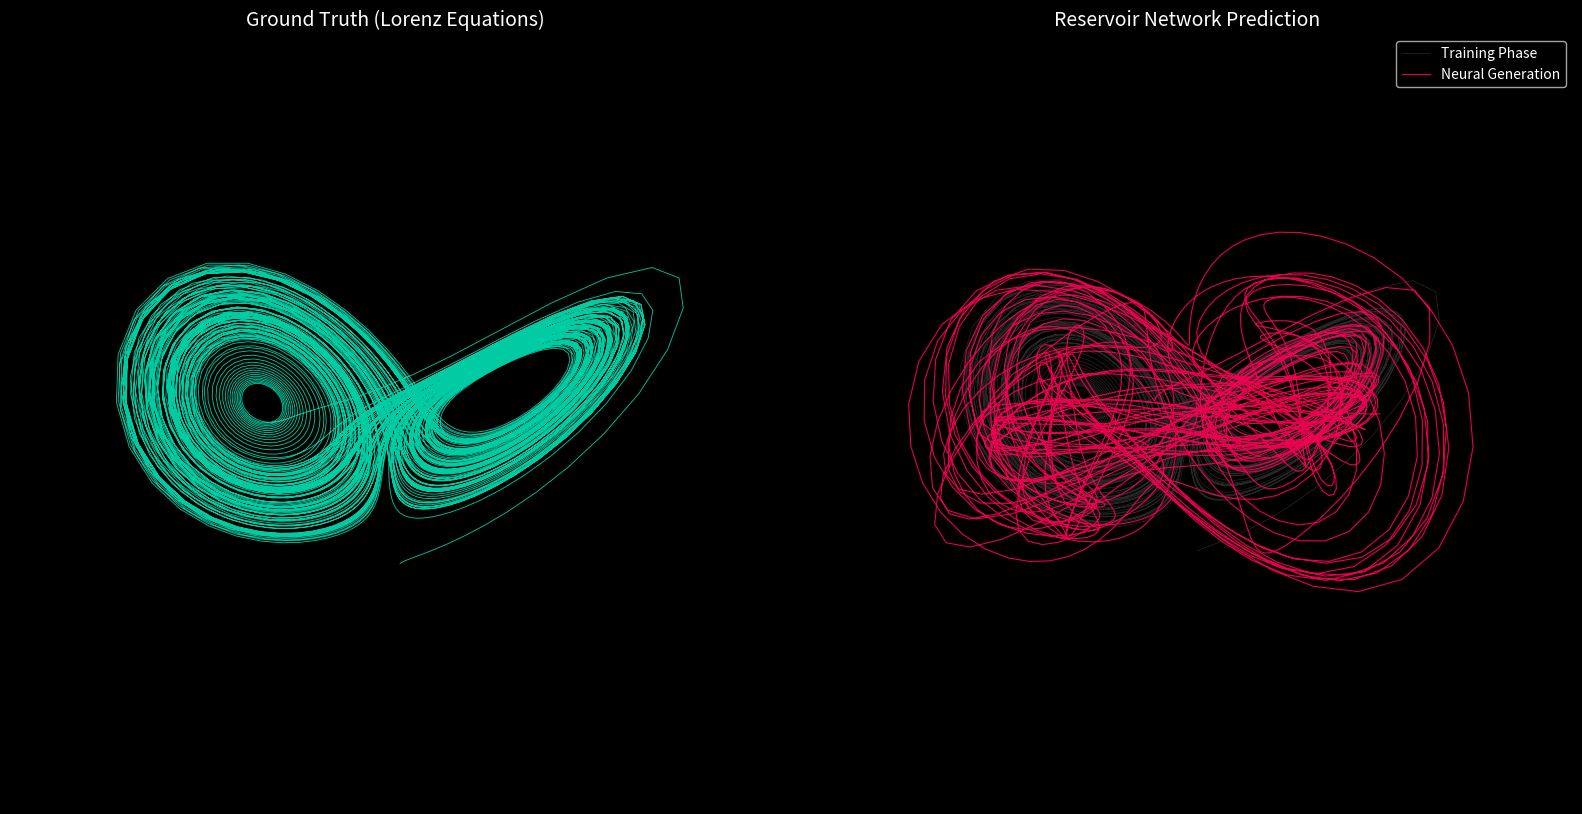

Write the Python code that produced this figure.
import numpy as np
import matplotlib.pyplot as plt
from scipy.integrate import odeint
from mpl_toolkits.mplot3d import Axes3D
from typing import Tuple, Optional

# --- Configuration ---
SEED = 42
np.random.seed(SEED)
plt.style.use('dark_background')  # Cyberpunk scientific aesthetic

class LorenzSystem:
    """
    Simulates the Lorenz 63 system (The Butterfly Effect).
    Equations:
    dx/dt = sigma * (y - x)
    dy/dt = x * (rho - z) - y
    dz/dt = x * y - beta * z
    """
    def __init__(self, sigma: float = 10.0, rho: float = 28.0, beta: float = 8.0/3.0):
        self.sigma = sigma
        self.rho = rho
        self.beta = beta

    def derivatives(self, state: Tuple[float, float, float], t: float) -> Tuple[float, float, float]:
        x, y, z = state
        dx_dt = self.sigma * (y - x)
        dy_dt = x * (self.rho - z) - y
        dz_dt = x * y - self.beta * z
        return dx_dt, dy_dt, dz_dt

    def generate_data(self, initial_state: Tuple[float, float, float], 
                      steps: int, dt: float) -> np.ndarray:
        """Generates time-series data using ODE integration."""
        t = np.arange(0, steps * dt, dt)
        return odeint(self.derivatives, initial_state, t)


class EchoStateNetwork:
    """
    A Reservoir Computer implementation.
    
    Concept: A fixed, randomized Recurrent Neural Network (Reservoir) projects 
    input into a high-dimensional space. We only train the 'Readout' layer 
    using Ridge Regression.
    """
    def __init__(self, input_dim: int, reservoir_size: int, spectral_radius: float = 0.95, 
                 sparsity: float = 0.1, leak_rate: float = 0.2, regularization: float = 1e-7):
        
        self.input_dim = input_dim
        self.reservoir_size = reservoir_size
        self.leak_rate = leak_rate
        self.regularization = regularization

        # 1. Input Weights (Win): Maps input to reservoir (Fixed, Random)
        self.Win = np.random.uniform(-0.5, 0.5, (reservoir_size, input_dim))

        # 2. Reservoir Weights (W): Internal connections (Fixed, Random, Sparse)
        # We create a sparse matrix to simulate sparse neural connectivity
        self.W = np.random.uniform(-1, 1, (reservoir_size, reservoir_size))
        mask = np.random.rand(reservoir_size, reservoir_size) > sparsity
        self.W[mask] = 0.0
        
        # Spectral Radius scaling (Crucial for ESN stability)
        # We ensure the echo "fades" appropriately to avoid exploding gradients
        eigenvalues = np.linalg.eigvals(self.W)
        max_eigenvalue = np.max(np.abs(eigenvalues))
        if max_eigenvalue > 0:
            self.W = self.W * (spectral_radius / max_eigenvalue)

        # 3. Output Weights (Wout): Learned via Regression
        self.Wout = None 
        
        # Internal state vector
        self.x = np.zeros((reservoir_size, 1))

    def _update_state(self, u: np.ndarray):
        """Updates the internal reservoir state x(t)."""
        # Non-linear activation (tanh) is the core of the "computing"
        pre_activation = np.dot(self.Win, u) + np.dot(self.W, self.x)
        self.x = (1 - self.leak_rate) * self.x + self.leak_rate * np.tanh(pre_activation)

    def train(self, inputs: np.ndarray, targets: np.ndarray, washout: int = 100):
        """
        Trains the readout layer using Ridge Regression.
        
        Args:
            washout: Number of initial timesteps to discard (warm-up phase)
                     to ensure the reservoir state is synchronized with input.
        """
        T = inputs.shape[0]
        # Collect all reservoir states during the training sequence
        X_states = np.zeros((self.reservoir_size, T))

        print(f"[*] Training Reservoir on {T} timesteps (Washout: {washout})...")
        
        for t in range(T):
            u = inputs[t].reshape(-1, 1)
            self._update_state(u)
            X_states[:, t] = self.x.flatten()

        # Discard the washout period (initial transient states)
        X_final = X_states[:, washout:]
        Y_final = targets[washout:]

        # Ridge Regression: Wout = Y * X^T * (X * X^T + beta * I)^-1
        X_T = X_final.T
        Y_T = Y_final
        
        # Solving linear system for speed and stability
        # (X * X^T + reg * I) * Wout^T = X * Y^T  <-- Math formulation
        # We transpose everything to match numpy's shape conventions
        
        # X_final is (Reservoir, Time), Y_final is (Time, Output)
        # Standard Ridge equation: W_out = Y X^T (X X^T + lambda I)^-1
        
        # Calculate X * X^T
        XXT = np.dot(X_final, X_final.T)
        
        # Add regularization to diagonal
        ridge = self.regularization * np.eye(self.reservoir_size)
        
        # Calculate Y * X^T
        YXT = np.dot(Y_final.T, X_final.T)
        
        # Solve (XXT + ridge) * W_out.T = (YXT).T -> W_out = YXT * inv(XXT + ridge)
        self.Wout = np.linalg.solve(XXT + ridge, YXT.T).T
        
        print("[*] Training Complete.")

    def predict(self, initial_input: np.ndarray, steps: int) -> np.ndarray:
        """
        Generative Mode: The network feeds its own output back into itself 
        to 'dream' the future trajectory.
        """
        predictions = np.zeros((steps, self.input_dim))
        current_input = initial_input.reshape(-1, 1)
        
        print(f"[*] Generating {steps} future timesteps...")
        
        for t in range(steps):
            self._update_state(current_input)
            # Wout projects high-dim reservoir state back to 3D space
            prediction = np.dot(self.Wout, self.x)
            predictions[t] = prediction.flatten()
            current_input = prediction # Feedback loop
            
        return predictions


def visualize_results(truth: np.ndarray, prediction: np.ndarray, train_len: int):
    """Generates a high-quality 3D plot comparing Truth vs AI Hallucination."""
    fig = plt.figure(figsize=(16, 8))
    
    # Plot 1: The Ground Truth (Physics)
    ax1 = fig.add_subplot(121, projection='3d')
    ax1.plot(truth[:, 0], truth[:, 1], truth[:, 2], lw=0.6, color='#00ffcc', alpha=0.8)
    ax1.set_title("Ground Truth (Lorenz Equations)", fontsize=14, color='white')
    ax1.set_axis_off() # Cleaner look

    # Plot 2: The Neural Prediction
    ax2 = fig.add_subplot(122, projection='3d')
    
    # Plot the part the network saw during training (ghosted)
    ax2.plot(truth[:train_len, 0], truth[:train_len, 1], truth[:train_len, 2], 
             lw=0.5, color='gray', alpha=0.3, label='Training Phase')
    
    # Plot the part the network hallucinated (prediction)
    # We shift index to align visual flow
    ax2.plot(prediction[:, 0], prediction[:, 1], prediction[:, 2], 
             lw=0.8, color='#ff0055', alpha=0.9, label='Neural Generation')
    
    ax2.set_title("Reservoir Network Prediction", fontsize=14, color='white')
    ax2.legend()
    ax2.set_axis_off()

    plt.tight_layout()
    print("[*] Displaying Plot. Close window to exit.")
    plt.show()

def main():
    # 1. Data Generation
    dt = 0.02  # Slightly larger step for clearer dynamics
    total_steps = 8000
    train_steps = 5000 
    test_steps = 3000  
    washout = 200 # Ignore first 200 steps to let reservoir synchronize
    
    lorenz = LorenzSystem()
    data = lorenz.generate_data((1.0, 1.0, 1.0), total_steps, dt)

    # Normalize data (Crucial for Neural Networks)
    mean = np.mean(data, axis=0)
    std = np.std(data, axis=0)
    data_norm = (data - mean) / std

    # Prepare inputs and targets
    # Input: State at t
    # Target: State at t+1 (Next step prediction)
    X = data_norm[:train_steps]
    Y = data_norm[1:train_steps+1]

    # 2. Model Initialization
    # Tuned parameters for stability
    esn = EchoStateNetwork(
        input_dim=3, 
        reservoir_size=1000,   # Larger reservoir for better accuracy
        spectral_radius=0.95,  # < 1.0 ensures "Echo State Property" (Stability)
        leak_rate=0.15,        # Slower leak rate for smoother dynamics
        regularization=1e-7
    )

    # 3. Train
    esn.train(X, Y, washout=washout)

    # 4. Generative Prediction (Closed Loop)
    # Start predicting from the end of training data
    last_train_point = data_norm[train_steps]
    prediction_norm = esn.predict(last_train_point, test_steps)

    # Denormalize for plotting
    prediction = (prediction_norm * std) + mean
    truth = data # Original scale

    # 5. Visualize
    visualize_results(truth, prediction, train_steps)

if __name__ == "__main__":
    main()